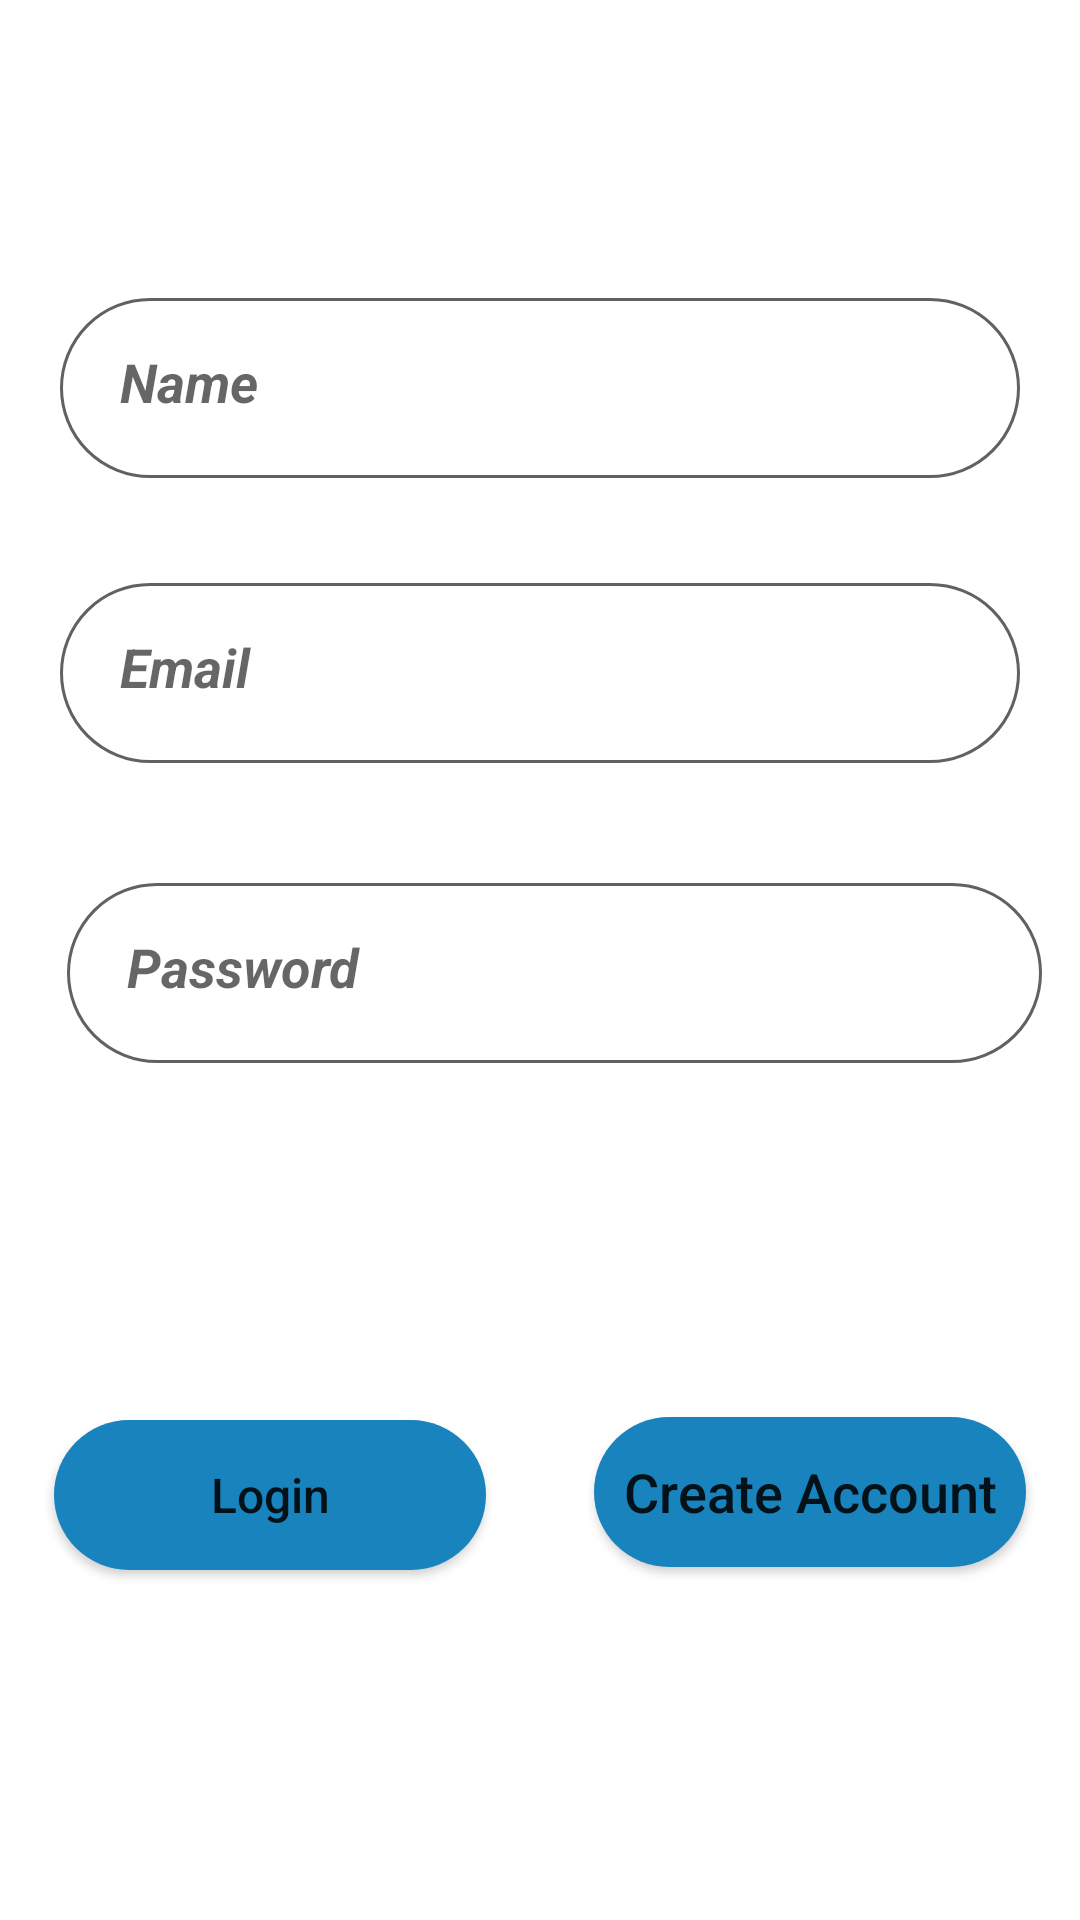

Write the Android layout XML for this screen, with the resource values it uses.
<!-- AndroidManifest.xml: application theme Theme.JerusalemNewsApp -->
<!-- res/layout/activity_create_account.xml -->
<?xml version="1.0" encoding="utf-8"?>
<LinearLayout
    xmlns:android="http://schemas.android.com/apk/res/android"
    xmlns:app="http://schemas.android.com/apk/res-auto"
    xmlns:tools="http://schemas.android.com/tools"
    android:layout_width="match_parent"
    android:layout_height="match_parent"
    tools:context=".CreateAccount"
    android:gravity="center"
    android:background="@drawable/cc"
    android:orientation="vertical">

    <EditText
        android:id="@+id/nameEd"
        android:layout_width="match_parent"
        android:layout_height="60dp"
        android:layout_marginEnd="20dp"
        android:layout_marginStart="20dp"
        android:layout_marginBottom="15dp"
        android:background="@drawable/box1"
        android:hint="Name"
        android:inputType="textEmailAddress"
        android:padding="20dp"
        android:textSize="18sp"
        android:textStyle="bold|italic"/>

    <EditText
        android:id="@+id/emailEd"
        android:layout_width="match_parent"
        android:layout_height="60dp"
        android:layout_marginEnd="20dp"
        android:layout_marginStart="20dp"
        android:layout_marginBottom="15dp"
        android:background="@drawable/box1"
        android:hint="Email"
        android:layout_marginTop="20dp"
        android:inputType="textEmailAddress"
        android:padding="20dp"
        android:textSize="18sp"
        android:textStyle="bold|italic"/>

    <EditText
        android:id="@+id/passwordEd"
        android:layout_width="match_parent"
        android:layout_height="60dp"
        android:layout_marginLeft="20dp"
        android:layout_marginTop="25dp"
        android:layout_marginRight="15dp"
        android:background="@drawable/box1"
        android:hint="Password"
        android:inputType="textPassword"
        android:padding="20dp"
        android:textSize="18sp"
        android:textStyle="bold|italic"/>

    <LinearLayout
        android:layout_width="match_parent"
        android:layout_height="wrap_content"
        android:layout_marginTop="100dp"
        android:orientation="horizontal"
        android:weightSum="2">

        <android.widget.Button
            android:id="@+id/loginbtn"
            android:layout_width="wrap_content"
            android:layout_height="wrap_content"
            android:layout_margin="18dp"
            android:layout_weight="1"
            android:background="@drawable/buttonlogin"
            android:text="Login"
            android:textSize="16sp"
            android:textAllCaps="false"/>

        <android.widget.Button
            android:id="@+id/creatbtn"
            android:layout_width="wrap_content"
            android:layout_height="wrap_content"
            android:layout_margin="18dp"
            android:layout_weight="1"
            android:background="@drawable/buttonlogin"
            android:text="Create Account"
            android:textSize="18sp"
            android:textAllCaps="false"/>

    </LinearLayout>


    <ProgressBar
        android:id="@+id/progressBar"
        android:layout_width="74dp"
        android:layout_height="69dp"
        android:layout_gravity="center"
        android:layout_marginTop="30dp"
        android:visibility="gone" />


</LinearLayout>
<!-- resources referenced by this layout -->
<resources>
  <!-- drawable box1 (drawable-hdpi) -->
  <shape android:shape="rectangle"
      xmlns:android="http://schemas.android.com/apk/res/android">
  
      <corners android:radius="30dp"/>
      <stroke android:color="#636060" android:width="1dp"/>
      <size android:height="50dp" android:width="300dp"/>
      <solid android:color="#F2FFFFFF"/>
  
  </shape>
  <!-- drawable buttonlogin (drawable-hdpi) -->
  <shape android:shape="rectangle"
      xmlns:android="http://schemas.android.com/apk/res/android">
  
      <corners android:radius="30dp"/>
      <size android:height="50dp" android:width="300dp"/>
      <solid android:color="#1883BD"/>
  
  </shape>
  <style name="Theme.JerusalemNewsApp" parent="Theme.MaterialComponents.DayNight.DarkActionBar">
          
          <item name="colorPrimary">@color/purple_500</item>
          <item name="colorPrimaryVariant">@color/purple_700</item>
          <item name="colorOnPrimary">@color/white</item>
          
          <item name="colorSecondary">@color/teal_200</item>
          <item name="colorSecondaryVariant">@color/teal_700</item>
          <item name="colorOnSecondary">@color/black</item>
          
          <item name="android:statusBarColor" tools:targetApi="l">?attr/colorPrimaryVariant</item>
          
      </style>
  <color name="purple_500">#0020EE</color>
  <color name="purple_700">#001EB3</color>
  <color name="white">#FFFFFFFF</color>
  <color name="teal_200">#FF03DAC5</color>
  <color name="teal_700">#FF018786</color>
  <color name="black">#FF000000</color>
</resources>
